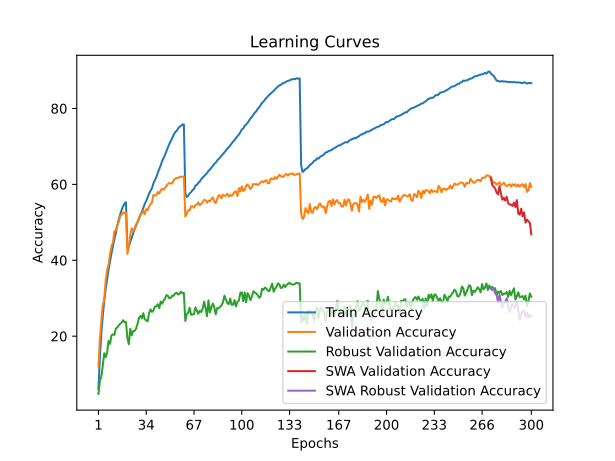

Source data for this figure (header and first rows):
time; train_accuracy; train_loss; valid_accuracy; valid_loss; valid_accuracy_robust; valid_accuracy_swa; valid_accuracy_robust_swa
65,9573; 6,0570; 4,8284; 11,9600; 4,3576; 4,7793; 11,9600; 4,7793
131,3996; 14,5380; 4,2514; 19,3000; 3,9444; 8,3034; 19,3000; 8,3034
197,6383; 20,7970; 3,9330; 24,0900; 3,7469; 9,3448; 24,0900; 9,3448
267,1451; 25,3680; 3,7161; 28,2400; 3,6393; 12,2345; 28,2400; 12,2345
335,2491; 29,3220; 3,5453; 29,6100; 3,5513; 15,5172; 29,6100; 15,5172
403,1300; 32,3720; 3,4120; 34,8800; 3,3614; 14,4690; 34,8800; 14,4690
473,4923; 35,0280; 3,2947; 37,3900; 3,3100; 15,7172; 37,3900; 15,7172
540,7791; 37,5690; 3,1920; 38,9600; 3,2133; 18,7724; 38,9600; 18,7724
608,5652; 39,7560; 3,1067; 41,6400; 3,1120; 17,9931; 41,6400; 17,9931
678,1866; 41,8110; 3,0219; 43,6900; 3,1004; 20,2000; 43,6900; 20,2000
745,3821; 43,6930; 2,9464; 44,6600; 3,0603; 20,4966; 44,6600; 20,4966
814,0184; 45,5500; 2,8737; 47,6900; 2,9537; 20,3310; 47,6900; 20,3310
881,6773; 47,1480; 2,8092; 47,7600; 2,9554; 22,0483; 47,7600; 22,0483
948,7168; 49,0750; 2,7428; 49,2100; 2,9319; 22,2552; 49,2100; 22,2552
1016,0140; 50,6980; 2,6824; 50,1100; 2,8849; 22,8414; 50,1100; 22,8414
1083,5231; 52,1180; 2,6319; 51,6400; 2,8741; 23,2759; 51,6400; 23,2759
1150,5706; 53,2270; 2,5894; 52,0300; 2,8411; 23,5379; 52,0300; 23,5379
1217,7758; 54,2470; 2,5556; 52,6000; 2,8436; 24,2207; 52,6000; 24,2207
1284,8058; 54,9450; 2,5298; 52,4200; 2,8639; 23,7172; 52,4200; 23,7172
1351,9313; 55,3150; 2,5171; 52,6000; 2,8417; 23,7931; 52,6000; 23,7931
1419,2932; 43,3630; 2,9552; 41,6900; 3,1413; 19,4897; 41,6900; 19,4897
1487,1112; 43,6600; 2,9402; 43,6500; 3,0710; 17,8759; 43,6500; 17,8759
1554,5380; 44,9210; 2,8939; 46,7400; 2,9336; 21,9724; 46,7400; 21,9724
1622,0092; 45,9360; 2,8541; 48,4600; 2,8478; 20,2276; 48,4600; 20,2276
1689,2963; 47,1630; 2,8092; 47,6700; 2,9397; 21,3862; 47,6700; 21,3862
1756,7324; 48,1890; 2,7702; 48,3500; 2,8617; 21,4069; 48,3500; 21,4069
1823,7531; 49,1750; 2,7318; 49,4800; 2,8649; 21,9931; 49,4800; 21,9931
1891,7086; 50,0770; 2,6939; 49,9200; 2,8061; 23,2483; 49,9200; 23,2483
1958,8211; 51,0130; 2,6600; 51,1500; 2,7989; 24,8069; 51,1500; 24,8069
2027,8204; 51,9780; 2,6244; 52,1000; 2,7782; 25,3586; 52,1000; 25,3586
2096,6825; 52,7650; 2,5897; 52,3800; 2,7484; 24,7034; 52,3800; 24,7034
2169,7282; 53,8470; 2,5560; 53,0900; 2,7301; 26,0552; 53,0900; 26,0552
2242,2854; 54,8670; 2,5185; 52,1700; 2,7482; 24,4828; 52,1700; 24,4828
2313,2621; 55,6100; 2,4882; 53,4800; 2,7542; 24,1517; 53,4800; 24,1517
2381,5969; 56,5670; 2,4543; 53,2200; 2,7180; 23,9310; 53,2200; 23,9310
2449,9453; 57,6140; 2,4169; 54,2100; 2,7005; 26,1103; 54,2100; 26,1103
2519,7065; 58,3010; 2,3875; 54,8100; 2,6418; 27,0690; 54,8100; 27,0690
2586,9430; 59,0290; 2,3599; 55,2800; 2,6389; 26,3862; 55,2800; 26,3862
2655,1360; 60,2910; 2,3214; 57,2500; 2,6006; 26,8414; 57,2500; 26,8414
2721,8674; 61,1490; 2,2935; 57,0400; 2,6271; 27,7862; 57,0400; 27,7862
2788,8261; 61,9340; 2,2567; 57,1200; 2,6238; 27,8552; 57,1200; 27,8552
2856,0196; 63,0660; 2,2251; 58,0400; 2,5838; 28,4138; 58,0400; 28,4138
2922,8169; 64,0110; 2,1904; 57,5500; 2,6107; 27,3931; 57,5500; 27,3931
2990,0272; 65,0000; 2,1587; 58,3900; 2,5751; 29,1241; 58,3900; 29,1241
3058,0487; 66,1430; 2,1245; 58,8300; 2,5592; 28,5655; 58,8300; 28,5655
3129,8442; 66,9440; 2,0968; 58,5700; 2,5724; 29,3724; 58,5700; 29,3724
3202,7278; 67,7650; 2,0629; 59,0500; 2,5437; 29,8897; 59,0500; 29,8897
3275,8038; 68,7830; 2,0315; 59,6300; 2,5516; 30,8483; 59,6300; 30,8483
3348,4477; 69,7920; 2,0035; 60,1200; 2,5338; 30,6345; 60,1200; 30,6345
3421,2554; 70,6800; 1,9783; 60,3600; 2,5338; 29,9724; 60,3600; 29,9724
3494,2622; 71,3890; 1,9513; 60,2700; 2,5323; 30,1310; 60,2700; 30,1310
3567,7659; 72,2920; 1,9268; 60,2300; 2,5181; 30,7241; 60,2300; 30,7241
3637,9383; 73,0170; 1,9027; 61,1600; 2,4932; 30,6483; 61,1600; 30,6483
3707,4809; 73,7530; 1,8815; 61,4700; 2,5053; 31,2759; 61,4700; 31,2759
3779,5225; 74,0960; 1,8702; 61,7000; 2,4812; 31,4483; 61,7000; 31,4483
3851,9119; 74,7200; 1,8525; 61,6600; 2,4950; 30,9724; 61,6600; 30,9724
3926,0721; 75,1550; 1,8413; 61,9500; 2,4989; 31,1655; 61,9500; 31,1655
3999,2220; 75,4090; 1,8300; 62,0000; 2,4933; 31,7517; 62,0000; 31,7517
4072,1487; 75,7530; 1,8244; 62,0400; 2,4947; 31,3103; 62,0400; 31,3103
4144,6909; 75,8280; 1,8195; 62,0500; 2,4900; 31,3862; 62,0500; 31,3862
... 240 more rows
